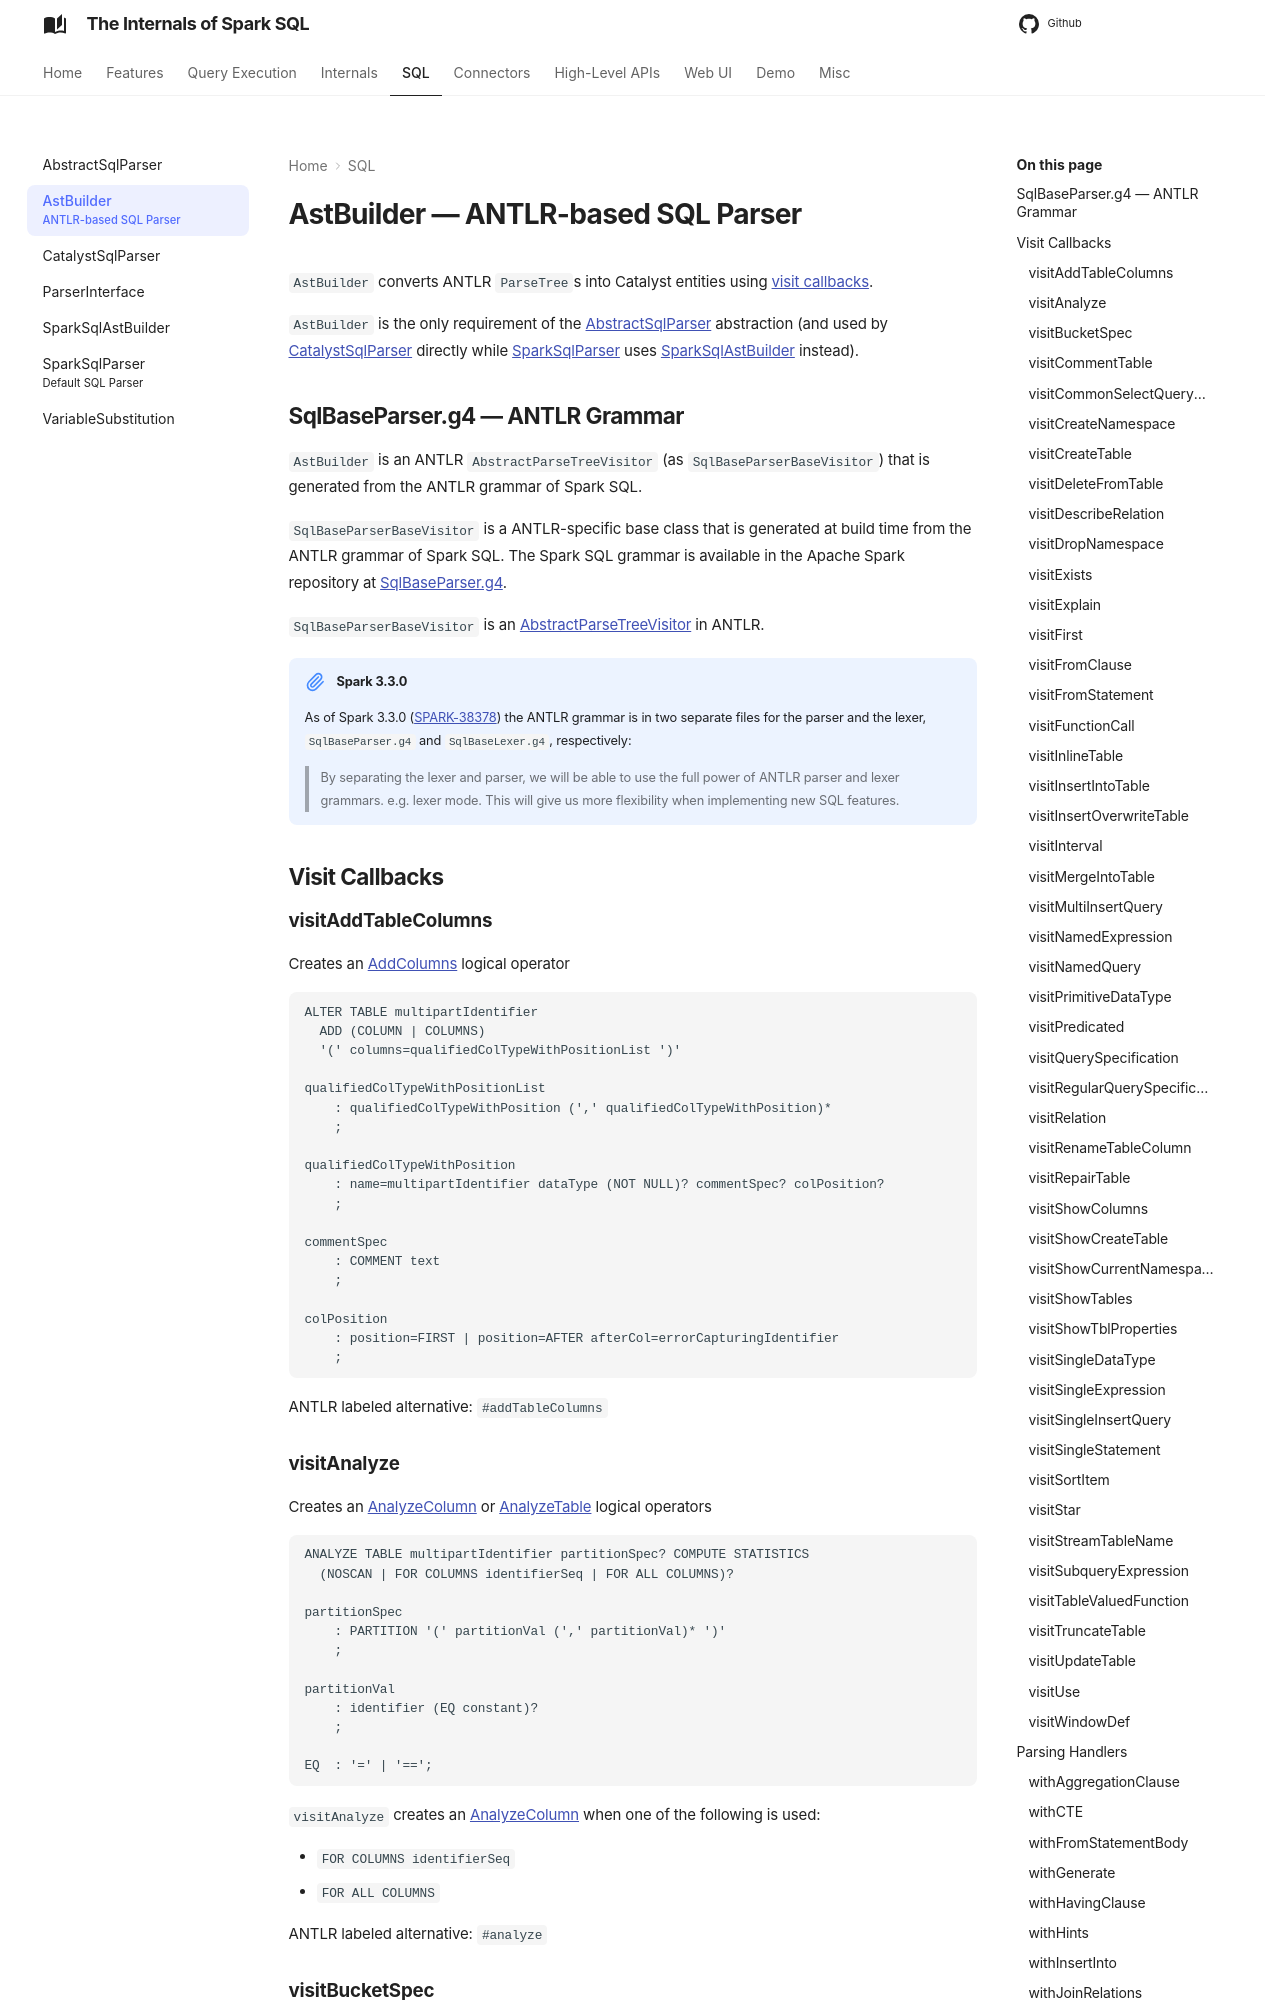

repository: japila-books/spark-sql-internals · page: sql/AstBuilder/index.html · generator: mkdocs

---
title: AstBuilder
subtitle: ANTLR-based SQL Parser
---

# AstBuilder &mdash; ANTLR-based SQL Parser

`AstBuilder` converts ANTLR `ParseTree`s into Catalyst entities using [visit callbacks](#visit-callbacks).

`AstBuilder` is the only requirement of the [AbstractSqlParser](AbstractSqlParser.md#astBuilder) abstraction (and used by [CatalystSqlParser](CatalystSqlParser.md) directly while [SparkSqlParser](SparkSqlParser.md) uses [SparkSqlAstBuilder](SparkSqlAstBuilder.md) instead).

## <span id="grammar"><span id="SqlBaseParserBaseVisitor"> SqlBaseParser.g4 &mdash; ANTLR Grammar

`AstBuilder` is an ANTLR `AbstractParseTreeVisitor` (as `SqlBaseParserBaseVisitor`) that is generated from the ANTLR grammar of Spark SQL.

`SqlBaseParserBaseVisitor` is a ANTLR-specific base class that is generated at build time from the ANTLR grammar of Spark SQL. The Spark SQL grammar is available in the Apache Spark repository at [SqlBaseParser.g4]({{ spark.github }}/sql/api/src/main/antlr4/org/apache/spark/sql/catalyst/parser/SqlBaseParser.g4).

`SqlBaseParserBaseVisitor` is an [AbstractParseTreeVisitor](http://www.antlr.org/api/Java/org/antlr/v4/runtime/tree/AbstractParseTreeVisitor.html) in ANTLR.

!!! note "Spark 3.3.0"
    As of Spark 3.3.0 ([SPARK-38378]({{ spark.jira }}/SPARK-38378)) the ANTLR grammar is in two separate files for the parser and the lexer, `SqlBaseParser.g4` and `SqlBaseLexer.g4`, respectively:

    > By separating the lexer and parser, we will be able to use the full power of ANTLR parser and lexer grammars. e.g. lexer mode. This will give us more flexibility when implementing new SQL features.

## Visit Callbacks

### visitAddTableColumns { #visitAddTableColumns }

Creates an [AddColumns](../logical-operators/AddColumns.md) logical operator

```text
ALTER TABLE multipartIdentifier
  ADD (COLUMN | COLUMNS)
  '(' columns=qualifiedColTypeWithPositionList ')'

qualifiedColTypeWithPositionList
    : qualifiedColTypeWithPosition (',' qualifiedColTypeWithPosition)*
    ;

qualifiedColTypeWithPosition
    : name=multipartIdentifier dataType (NOT NULL)? commentSpec? colPosition?
    ;

commentSpec
    : COMMENT text
    ;

colPosition
    : position=FIRST | position=AFTER afterCol=errorCapturingIdentifier
    ;
```

ANTLR labeled alternative: `#addTableColumns`
